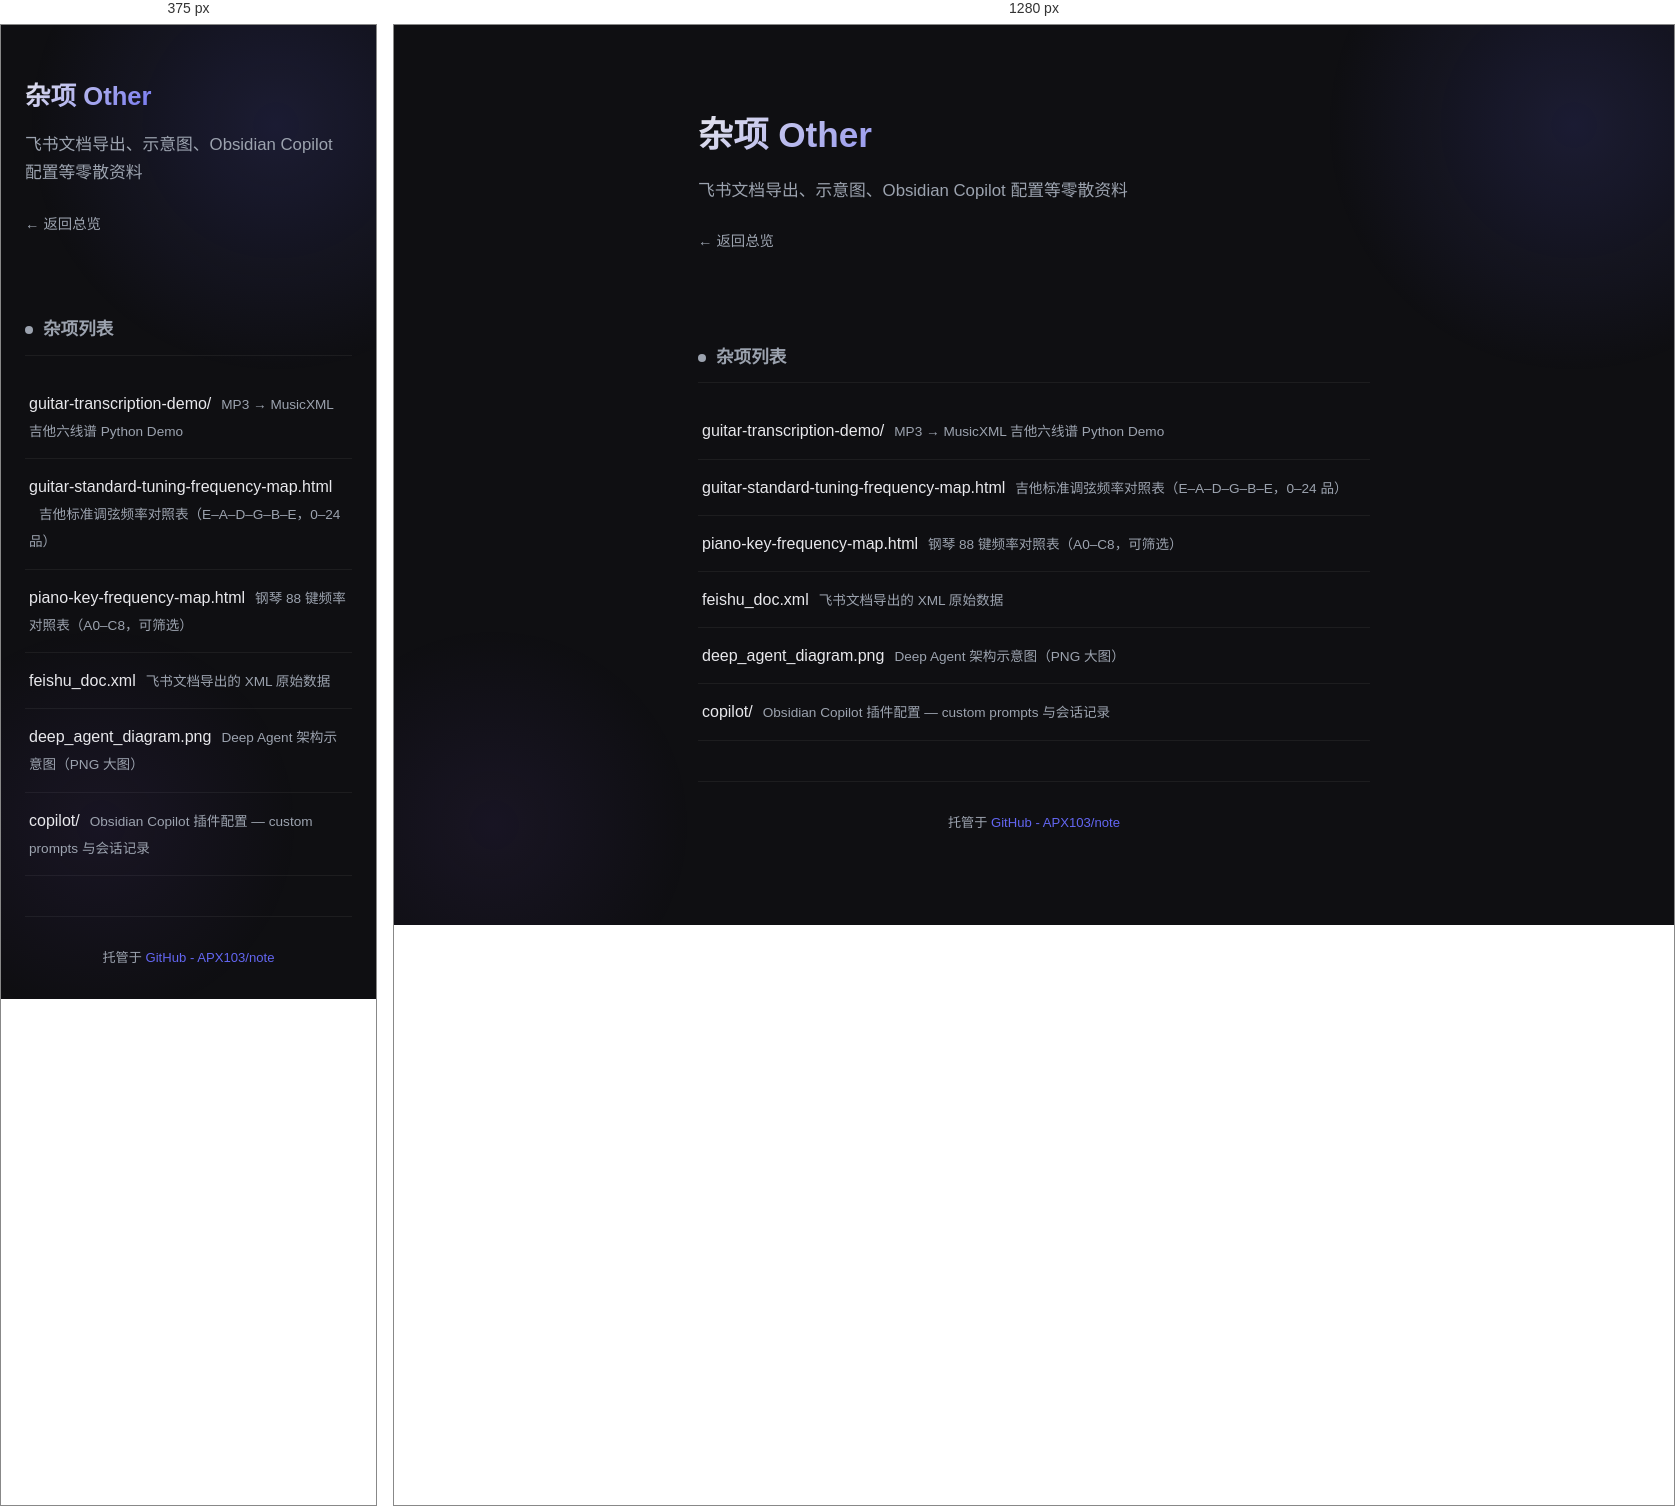
Rendered at 375 px and 1280 px, left to right.

<!-- file: index.html -->
<!DOCTYPE html>
<html lang="zh-CN">
<head>
<meta charset="UTF-8">
<meta name="viewport" content="width=device-width, initial-scale=1.0">
<title>杂项 Other</title>
<style>
    :root {
        --bg: #0f0f12; --surface: #1a1a1f; --surface-hover: #222228;
        --text: #e8e8ec; --text-secondary: #9ca3af;
        --accent: #6366f1; --accent-glow: rgba(99, 102, 241, 0.15); --accent-2: #8b5cf6;
        --border: rgba(255,255,255,0.06);
    }
    * { margin: 0; padding: 0; box-sizing: border-box; }
    body {
        font-family: -apple-system, BlinkMacSystemFont, "Segoe UI", "PingFang SC", "Hiragino Sans GB", "Microsoft YaHei", sans-serif;
        background: var(--bg); color: var(--text); line-height: 1.7;
        -webkit-font-smoothing: antialiased; min-height: 100vh;
    }
    .bg-glow { position: fixed; width: 500px; height: 500px; border-radius: 50%;
        background: radial-gradient(circle, var(--accent-glow) 0%, transparent 70%);
        top: -150px; right: -150px; pointer-events: none; z-index: 0; }
    .bg-glow-2 { position: fixed; width: 400px; height: 400px; border-radius: 50%;
        background: radial-gradient(circle, rgba(139, 92, 246, 0.08) 0%, transparent 70%);
        bottom: -100px; left: -100px; pointer-events: none; z-index: 0; }
    .container { max-width: 720px; margin: 0 auto; padding: 0 24px; position: relative; z-index: 1; }
    .hero { padding: 80px 0 40px; }
    .hero h1 { font-size: 2.2em; font-weight: 700;
        background: linear-gradient(135deg, var(--text) 0%, var(--accent) 50%, var(--accent-2) 100%);
        -webkit-background-clip: text; -webkit-text-fill-color: transparent; background-clip: text;
        margin-bottom: 12px; }
    .hero p { color: var(--text-secondary); font-size: 1.05em; }
    .back { display: inline-block; margin-top: 24px; color: var(--text-secondary);
        text-decoration: none; font-size: 0.9em; transition: color 0.2s; }
    .back:hover { color: var(--accent); }
    .section-title { font-size: 1.1em; font-weight: 600; color: var(--text-secondary);
        margin: 48px 0 20px; padding-bottom: 10px; border-bottom: 1px solid var(--border);
        display: flex; align-items: center; gap: 10px; }
    .section-title .dot { width: 8px; height: 8px; border-radius: 50%; background: var(--accent); }
    .section-title .count { font-size: 0.75em; font-weight: 400; opacity: 0.7; }
    .grid { display: grid; grid-template-columns: 1fr; gap: 16px; padding-bottom: 40px; }
    .card { display: block; background: var(--surface); border: 1px solid var(--border);
        border-radius: 12px; padding: 24px 28px; text-decoration: none; color: inherit;
        transition: all 0.25s ease; position: relative; overflow: hidden; }
    .card::before { content: ''; position: absolute; top: 0; left: 0; width: 3px; height: 100%;
        background: linear-gradient(180deg, var(--accent), var(--accent-2));
        opacity: 0; transition: opacity 0.25s ease; }
    .card:hover { background: var(--surface-hover); border-color: rgba(99, 102, 241, 0.2);
        transform: translateY(-2px); box-shadow: 0 8px 30px rgba(0,0,0,0.3); }
    .card:hover::before { opacity: 1; }
    .card-title { font-size: 1.1em; font-weight: 600; color: var(--text);
        margin-bottom: 6px; display: flex; align-items: center; gap: 10px; }
    .card-title .arrow { color: var(--accent); opacity: 0; transform: translateX(-4px);
        transition: all 0.25s ease; font-size: 0.9em; }
    .card:hover .card-title .arrow { opacity: 1; transform: translateX(0); }
    .card-desc { color: var(--text-secondary); font-size: 0.9em; }
    .tag { display: inline-block; font-size: 0.72em; padding: 2px 8px; border-radius: 6px;
        background: rgba(99, 102, 241, 0.1); color: var(--accent); font-weight: 500; }
    .cat-num { font-size: 0.72em; padding: 2px 8px; border-radius: 6px; font-weight: 500;
        background: rgba(255,255,255,0.06); color: var(--text-secondary); }
    .plain-list { list-style: none; padding-bottom: 40px; }
    .plain-list li { padding: 14px 4px; border-bottom: 1px solid var(--border); }
    .plain-list a { color: var(--text); text-decoration: none; font-weight: 500; }
    .plain-list a:hover { color: var(--accent); }
    .plain-list .note { color: var(--text-secondary); font-size: 0.85em; margin-left: 10px; }
    .footer { padding: 30px 0; border-top: 1px solid var(--border); text-align: center;
        color: var(--text-secondary); font-size: 0.82em; }
    .footer a { color: var(--accent); text-decoration: none; }
    @media (max-width: 600px) {
        .hero { padding: 50px 0 30px; } .hero h1 { font-size: 1.6em; } .card { padding: 18px 22px; }
    }
</style>
</head>
<body>
<div class="bg-glow"></div>
<div class="bg-glow-2"></div>

<div class="container">
    <div class="hero">
        <h1>杂项 Other</h1>
        <p>飞书文档导出、示意图、Obsidian Copilot 配置等零散资料</p>
        <a class="back" href="../index.html">&larr; 返回总览</a>
    </div>
    <div class="section-title"><span class="dot" style="background:#9ca3af"></span> 杂项列表</div>
    <ul class="plain-list">
        <li><a href="guitar-transcription-demo/">guitar-transcription-demo/</a><span class="note">MP3 → MusicXML 吉他六线谱 Python Demo</span></li>
        <li><a href="guitar-standard-tuning-frequency-map.html">guitar-standard-tuning-frequency-map.html</a><span class="note">吉他标准调弦频率对照表（E–A–D–G–B–E，0–24 品）</span></li>
        <li><a href="piano-key-frequency-map.html">piano-key-frequency-map.html</a><span class="note">钢琴 88 键频率对照表（A0–C8，可筛选）</span></li>
        <li><a href="feishu_doc.xml">feishu_doc.xml</a><span class="note">飞书文档导出的 XML 原始数据</span></li>
        <li><a href="deep_agent_diagram.png">deep_agent_diagram.png</a><span class="note">Deep Agent 架构示意图（PNG 大图）</span></li>
        <li><a href="copilot/">copilot/</a><span class="note">Obsidian Copilot 插件配置 — custom prompts 与会话记录</span></li>
    </ul>

    <div class="footer">托管于 <a href="https://github.com/APX103/note">GitHub - APX103/note</a></div>
</div>
</body>
</html>